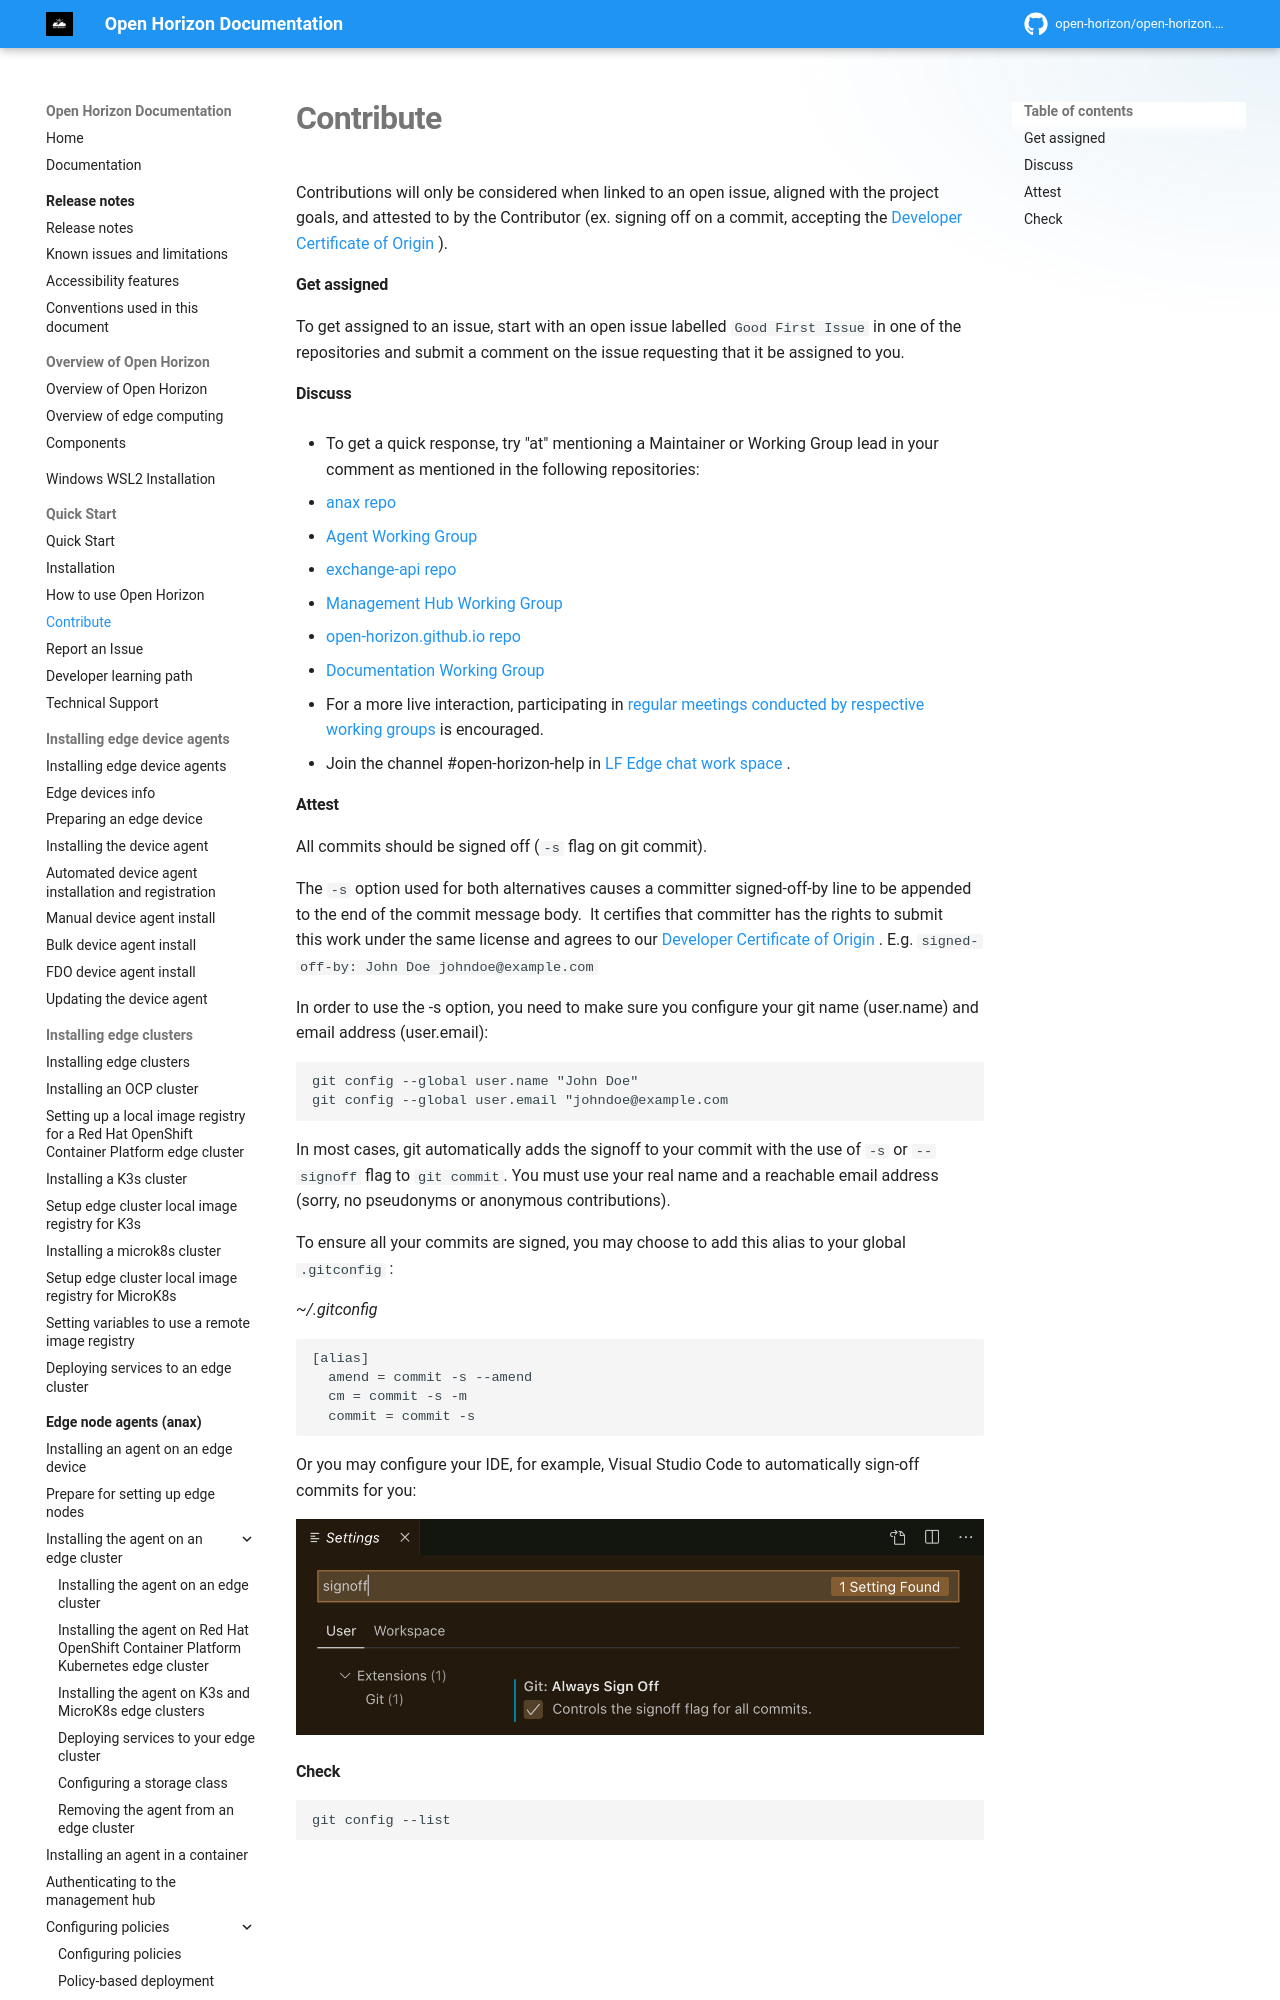

repository: open-horizon/open-horizon.github.io · page: common-requests/contribute/index.html · generator: mkdocs

---
layout: page
title: "Contribute"
description: "Contribution process to help newcomers get started with Open Horizon"

parent: Quick Start
nav_order: 3
---

Contributions will only be considered when linked to an open issue, aligned with the project goals, and attested to by the Contributor (ex. signing off on a commit, accepting the [Developer Certificate of Origin ](https://developercertificate.org/)).

#### Get assigned

To get assigned to an issue, start with an open issue labelled `Good First Issue` in one of the repositories and submit a comment on the issue requesting that it be assigned to you.
